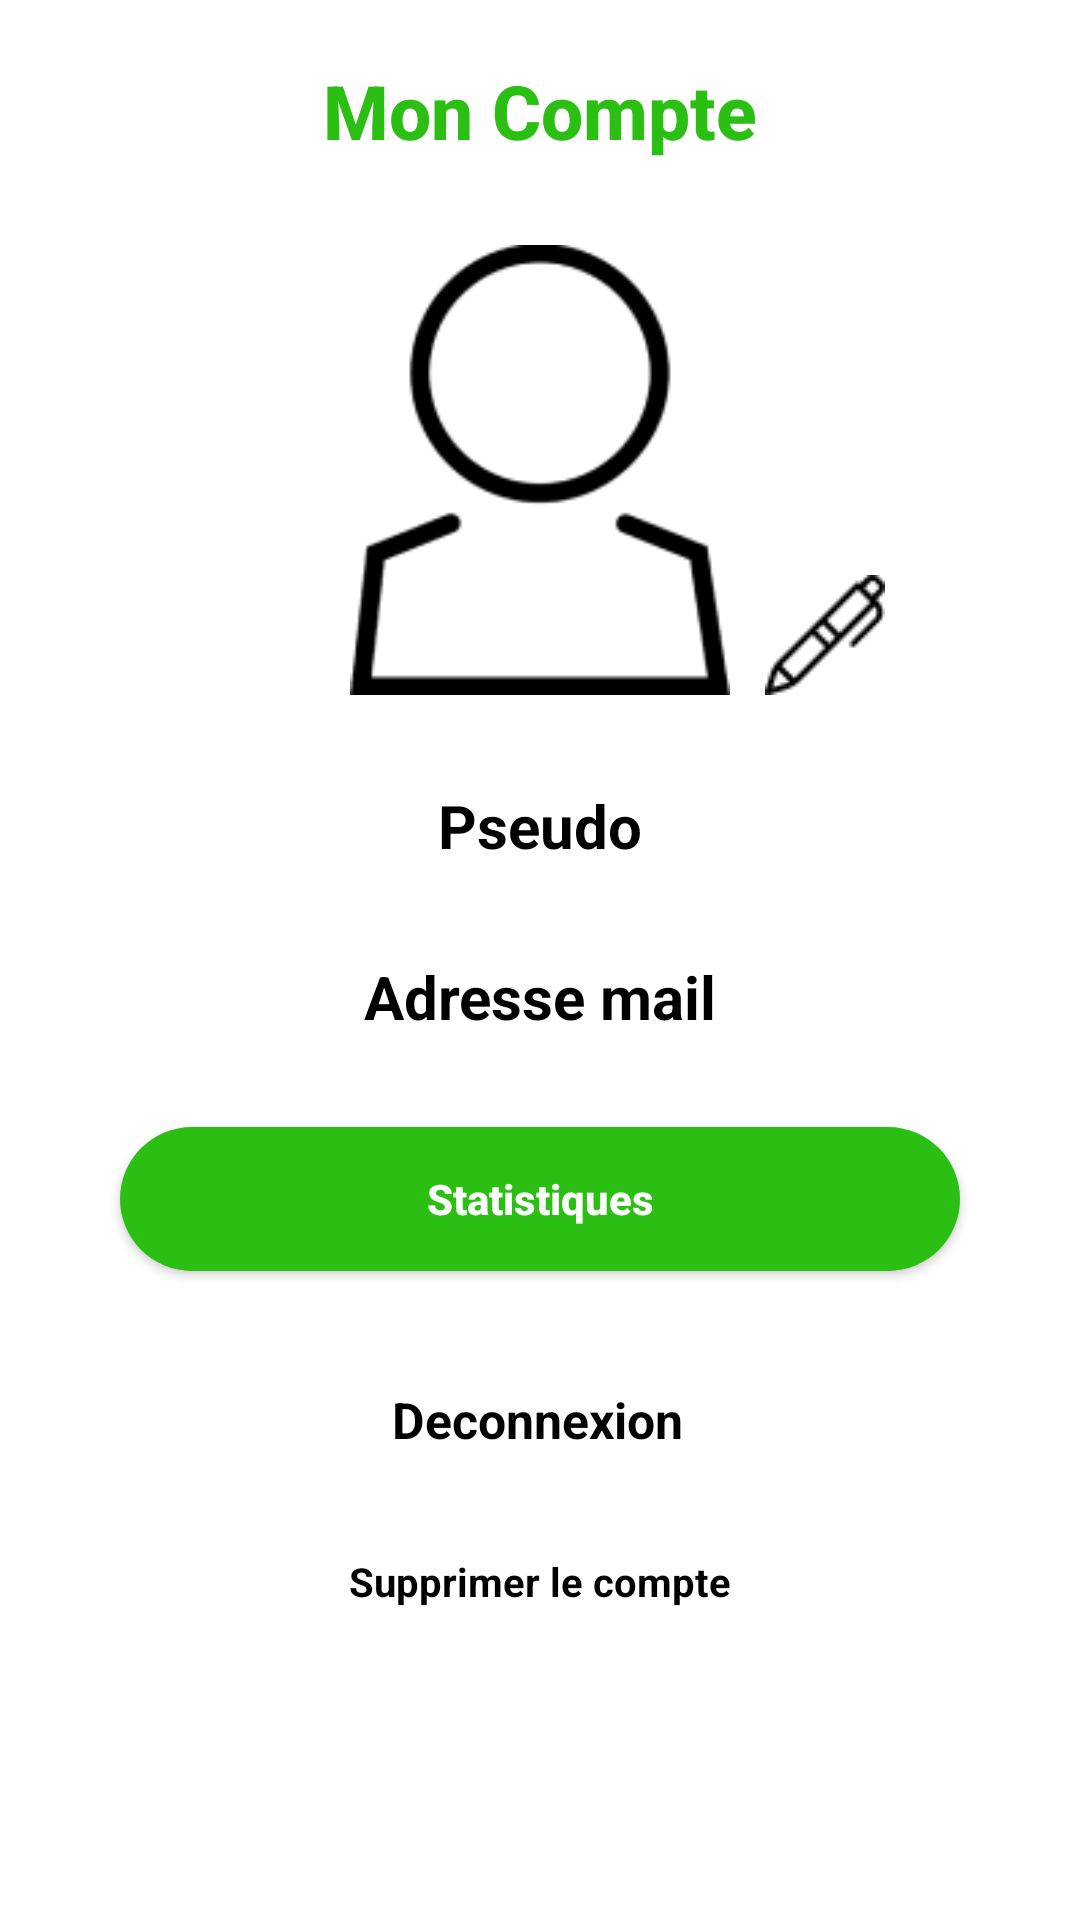

Reconstruct the res/layout file that produces this screen, plus the resources it refers to.
<!-- AndroidManifest.xml: application theme Theme.Dart -->
<!-- res/layout/fragment_notifications.xml -->
<?xml version="1.0" encoding="utf-8"?>
<androidx.constraintlayout.widget.ConstraintLayout xmlns:android="http://schemas.android.com/apk/res/android"
    xmlns:app="http://schemas.android.com/apk/res-auto"
    xmlns:tools="http://schemas.android.com/tools"
    android:layout_width="match_parent"
    android:layout_height="match_parent"
    tools:context=".ui.notifications.NotificationsFragment">

    <TextView
        android:id="@+id/text_notifications"
        android:layout_width="match_parent"
        android:layout_height="wrap_content"
        android:layout_marginStart="8dp"
        android:layout_marginTop="8dp"
        android:layout_marginEnd="8dp"
        android:textAlignment="center"
        android:textSize="20sp"
        app:layout_constraintBottom_toBottomOf="parent"
        app:layout_constraintEnd_toEndOf="parent"
        app:layout_constraintStart_toStartOf="parent"
        app:layout_constraintTop_toTopOf="parent" />

    <TextView
        android:id="@+id/id_title_compte"
        android:layout_width="300dp"
        android:layout_height="wrap_content"
        android:layout_marginTop="20dp"
        android:fontFamily="sans-serif-medium"
        android:gravity="center"
        android:text="@string/titreCompte"
        android:textColor="#2ABF12"
        android:textSize="75px"
        android:textStyle="bold"
        app:layout_constraintEnd_toEndOf="parent"
        app:layout_constraintHorizontal_bias="0.5"
        app:layout_constraintStart_toStartOf="parent"
        app:layout_constraintTop_toTopOf="parent" />

    <ImageView
        android:id="@+id/id_img_user"
        android:layout_width="150dp"
        android:layout_height="150dp"
        android:layout_marginTop="28dp"
        android:gravity="center"
        android:src="@drawable/img_user_profil"
        app:layout_constraintEnd_toEndOf="parent"
        app:layout_constraintStart_toStartOf="parent"
        app:layout_constraintTop_toBottomOf="@+id/id_title_compte" />

    <ImageView
        android:id="@+id/id_img_stylo"
        android:layout_width="40dp"
        android:layout_height="40dp"
        android:layout_marginStart="150dp"
        android:src="@drawable/img_stylo"
        app:layout_constraintBottom_toBottomOf="@+id/id_img_user"
        app:layout_constraintStart_toStartOf="@+id/id_img_user" />

    <TextView
        android:id="@+id/id_txt_pseudo"
        android:layout_width="wrap_content"
        android:layout_height="wrap_content"
        android:layout_marginTop="30dp"
        android:text="Pseudo"
        android:textColor="#000000"
        android:textSize="60px"
        android:textStyle="bold"
        app:layout_constraintEnd_toEndOf="parent"
        app:layout_constraintStart_toStartOf="parent"
        app:layout_constraintTop_toBottomOf="@+id/id_img_user" />

    <TextView
        android:id="@+id/id_txt_email"
        android:layout_width="wrap_content"
        android:layout_height="wrap_content"
        android:layout_marginTop="30dp"
        android:text="Adresse mail"
        android:textColor="#000000"
        android:textSize="60px"
        android:textStyle="bold"
        app:layout_constraintEnd_toEndOf="parent"
        app:layout_constraintHorizontal_bias="0.501"
        app:layout_constraintStart_toStartOf="parent"
        app:layout_constraintTop_toBottomOf="@+id/id_txt_pseudo" />

    <Button
        android:id="@+id/id_btn_stats"
        android:layout_width="match_parent"
        android:layout_height="wrap_content"
        android:layout_marginHorizontal="30dp"
        android:layout_marginStart="40dp"
        android:layout_marginTop="30dp"
        android:layout_marginEnd="40dp"
        android:background="@drawable/sign_in_button"
        android:enabled="true"
        android:text="@string/Statistiques"
        android:textAllCaps="false"
        android:textColor="#FFFFFF"
        android:textSize="14dp"
        android:textStyle="bold"
        app:layout_constraintBottom_toBottomOf="parent"
        app:layout_constraintEnd_toEndOf="parent"
        app:layout_constraintStart_toStartOf="parent"
        app:layout_constraintTop_toBottomOf="@+id/id_txt_email"
        app:layout_constraintVertical_bias="0" />

    <Button
        android:id="@+id/id_btn_decoAccount"
        android:layout_width="wrap_content"
        android:layout_height="wrap_content"
        android:layout_gravity="center"
        android:layout_marginTop="40dp"
        android:layout_marginBottom="20dp"
        android:background="?android:attr/selectableItemBackground"
        android:fontFamily="sans-serif"
        android:text="@string/Deconnexion"
        android:textAllCaps="false"
        android:textColor="#000000"
        android:textSize="50px"
        android:textStyle="bold"
        app:layout_constraintBottom_toTopOf="@+id/id_btn_delAccount"
        app:layout_constraintEnd_toEndOf="parent"
        app:layout_constraintHorizontal_bias="0.497"
        app:layout_constraintStart_toStartOf="parent"
        app:layout_constraintTop_toBottomOf="@+id/id_btn_stats" />

    <Button
        android:id="@+id/id_btn_delAccount"
        android:layout_width="wrap_content"
        android:layout_height="wrap_content"
        android:layout_gravity="center"
        android:layout_marginTop="60dp"
        android:layout_marginBottom="70dp"
        android:background="?android:attr/selectableItemBackground"
        android:fontFamily="sans-serif"
        android:text="@string/SupprCompte"
        android:textAllCaps="false"
        android:textColor="#000000"
        android:textSize="40px"
        android:textStyle="bold"
        app:layout_constraintBottom_toBottomOf="parent"
        app:layout_constraintEnd_toEndOf="parent"
        app:layout_constraintStart_toStartOf="parent"
        app:layout_constraintTop_toBottomOf="@+id/id_btn_stats" />




</androidx.constraintlayout.widget.ConstraintLayout>
<!-- resources referenced by this layout -->
<resources>
  <!-- drawable img_stylo: png bitmap (drawable-v24, 924 bytes) -->
  <!-- drawable img_user_profil: png bitmap (drawable-v24, 5897 bytes) -->
  <!-- drawable sign_in_button (drawable-v24) -->
  <?xml version="1.0" encoding="utf-8"?>
  <shape
      xmlns:android="http://schemas.android.com/apk/res/android"
      android:shape="rectangle">
              <corners android:radius="100dp"/>
              <solid android:color="#2ABF12" />
  </shape>
  <string name="Deconnexion">Deconnexion</string>
  <string name="Statistiques">Statistiques</string>
  <string name="SupprCompte">Supprimer le compte</string>
  <string name="titreCompte">Mon Compte</string>
  <style name="Theme.Dart" parent="Theme.MaterialComponents.DayNight.DarkActionBar">
          
          <item name="colorPrimary">@color/vert_fonce</item>
          <item name="colorPrimaryVariant">@color/purple_700</item>
          <item name="colorOnPrimary">@color/white</item>
          
          <item name="colorSecondary">@color/teal_200</item>
          <item name="colorSecondaryVariant">@color/teal_700</item>
          <item name="colorOnSecondary">@color/black</item>
          
          <item name="android:statusBarColor" tools:targetApi="l">?attr/colorPrimaryVariant</item>
          
      </style>
  <color name="vert_fonce">#196B0B</color>
  <color name="purple_700">#FF3700B3</color>
  <color name="white">#FFFFFFFF</color>
  <color name="teal_200">#FF03DAC5</color>
  <color name="teal_700">#FF018786</color>
  <color name="black">#FF000000</color>
</resources>
